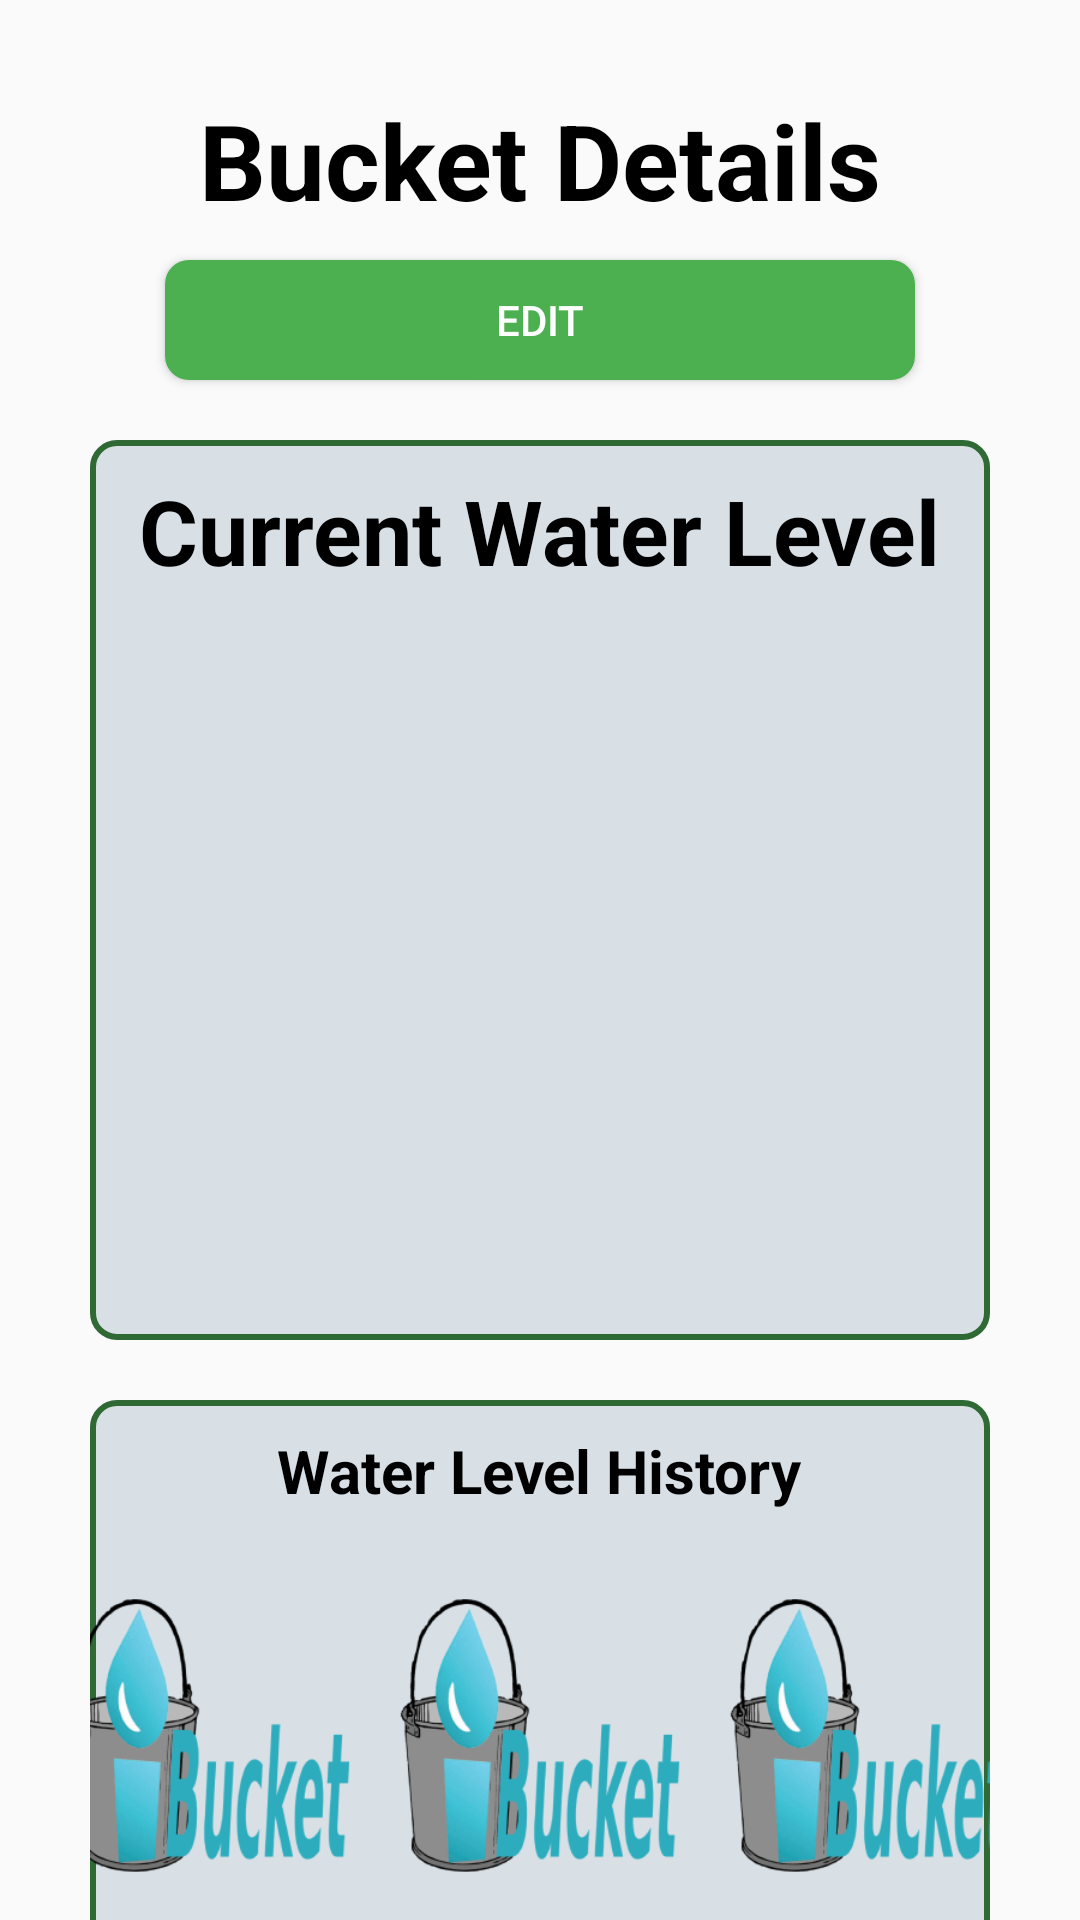

Write the Android layout XML for this screen, with the resource values it uses.
<!-- AndroidManifest.xml: application theme Theme.IBucket -->
<!-- res/layout/activity_bucket_details_page.xml -->
<?xml version="1.0" encoding="utf-8"?>
<LinearLayout xmlns:android="http://schemas.android.com/apk/res/android"
    xmlns:app="http://schemas.android.com/apk/res-auto"
    xmlns:tools="http://schemas.android.com/tools"
    android:id="@+id/main"
    android:layout_width="match_parent"
    android:layout_height="match_parent"
    android:orientation="vertical"
    tools:context=".BucketDetailsPageActivity">


    <TextView
        android:layout_width="wrap_content"
        android:layout_height="wrap_content"
        android:text="Bucket Details"
        android:textSize="35sp"
        android:textStyle="bold"
        android:textColor="@color/black"
        android:layout_marginTop="30dp"
        android:layout_marginBottom="10dp"
        android:layout_gravity="center">
    </TextView>
    <Button
        android:layout_width="250dp"
        android:layout_height="40dp"
        android:text="Edit"
        android:textColor="@color/white"
        android:layout_gravity="center"
        android:layout_marginBottom="20dp"
        android:background="@drawable/button_background">
    </Button>



    <LinearLayout
        android:layout_width="match_parent"
        android:layout_height="300dp"
        android:orientation="vertical"
        android:background="@drawable/border_background"
        android:layout_marginLeft="30sp"
        android:layout_marginRight="30sp">

        <TextView
            android:layout_width="wrap_content"
            android:layout_height="wrap_content"
            android:text="Current Water Level"
            android:textStyle="bold"
            android:textSize="30sp"
            android:textColor="@color/black"
            android:layout_margin="10dp"
            android:layout_gravity="center">
        </TextView>
        <ImageView
            android:layout_width="200dp"
            android:layout_height="150dp"
            android:layout_gravity="center">
        </ImageView>
        <TextView
            android:layout_width="wrap_content"
            android:layout_height="wrap_content"
            android:layout_gravity="center">
        </TextView>

    </LinearLayout>

    <LinearLayout
        android:layout_width="match_parent"
        android:layout_height="220dp"
        android:orientation="vertical"
        android:layout_marginTop="20dp"
        android:background="@drawable/border_background"
        android:layout_marginLeft="30sp"
        android:layout_marginRight="30sp">

        <TextView
            android:layout_width="wrap_content"
            android:layout_height="wrap_content"
            android:text="Water Level History"
            android:textStyle="bold"
            android:textSize="20sp"
            android:textColor="@color/black"
            android:layout_margin="10dp"
            android:layout_gravity="center">
        </TextView>

        <LinearLayout
            android:layout_width="350dp"
            android:layout_height="130dp"
            android:orientation="horizontal"
            android:layout_gravity="center">

            <ImageView
                android:layout_width="100dp"
                android:layout_height="100dp"
                android:layout_gravity="center"
                android:layout_marginLeft="15sp"
                android:background="@drawable/logo">
            </ImageView>

            <ImageView
                android:layout_width="100dp"
                android:layout_height="100dp"
                android:layout_gravity="center"
                android:background="@drawable/logo"
                android:layout_marginLeft="10sp">
            </ImageView>

            <ImageView
                android:layout_width="100dp"
                android:layout_height="100dp"
                android:layout_gravity="center"
                android:background="@drawable/logo"
                android:layout_marginRight="10sp"
                android:layout_marginLeft="10sp">
            </ImageView>

        </LinearLayout>

    </LinearLayout>

</LinearLayout>
<!-- resources referenced by this layout -->
<resources>
  <!-- drawable border_background (drawable) -->
  <?xml version="1.0" encoding="utf-8"?>
  
  <selector xmlns:android="http://schemas.android.com/apk/res/android">
      <item android:state_pressed="true">
          <shape>
              <solid android:color="#000000" />
              <corners android:radius="8dp" />
          </shape>
      </item>
      <item>
          <shape>
              <solid android:color="#D8E0E6" />
              <corners android:radius="8dp" />
              <stroke
                  android:width="2dp"
                  android:color="#2F6934" />
          </shape>
      </item>
  </selector>
  <!-- drawable button_background (drawable) -->
  <?xml version="1.0" encoding="utf-8"?>
  
  <selector xmlns:android="http://schemas.android.com/apk/res/android">
      <item android:state_pressed="true">
          <shape>
              <solid android:color="#388E3C" />
              <corners android:radius="8dp" />
          </shape>
      </item>
      <item>
          <shape>
              <solid android:color="#4CAF50" />
              <corners android:radius="8dp" />
          </shape>
      </item>
  </selector>
  <!-- drawable logo: png bitmap (drawable, 19163 bytes) -->
  <style name="Theme.IBucket" parent="Theme.AppCompat.Light" />
  <!-- not gathered from this repository: default colours our renderer supplied (Android Studio template values) -->
  <color name="black">#FF000000</color>
  <color name="white">#FFFFFFFF</color>
</resources>
